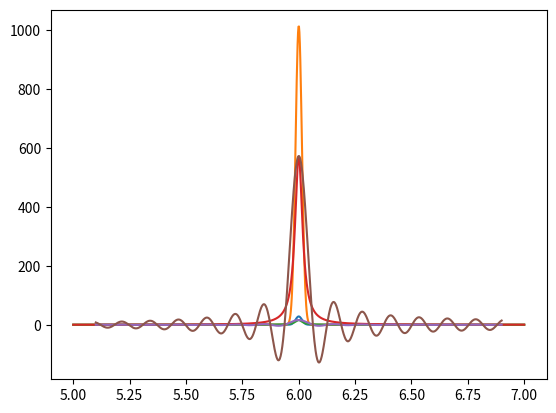

Generate this figure with matplotlib:
import numpy as np
import scipy.integrate as sci
import matplotlib.pyplot as plt


###########################################################

# qn(1)

def d(x, n, a0):
    return n/np.sqrt(np.pi)*np.exp(-n**2*(x - a0)**2)  # 1st Limiting Condition


n = 50
a0 = 6
e = 1


def f(x):
    return x**2


def prd(x):
    return d(x, n, a0)*f(x)


print(sci.quad(prd, a0-e, a0+e))
print(f(a0))

x = np.linspace(a0-e, a0+e, 1000)
plt.plot(x, d(x, n, a0))
plt.plot(x, prd(x))
plt.show()

########################################################

# qn(2)


def d(x, n, a0):
    return n/np.pi*1/(1+n**2*(x - a0)**2)  # 2nd Limiting Condition


n = 50
a0 = 6
e = 1


def f(x):
    return x**2


def prd(x):
    return d(x, n, a0)*f(x)


print(sci.quad(prd, a0-e, a0+e))
print(f(a0))

x = np.linspace(a0-e, a0+e, 1000)
plt.plot(x, d(x, n, a0))
plt.plot(x, prd(x))
plt.show()

###########################################################

# qn(3)


def d(x, n, a0):
    return np.sin(n*(x-a0))/(np.pi*(x-a0))  # 3rd Limiting Condition


n = 50
a0 = 6
e = .9


def f(x):
    return x**2


def prd(x):
    return d(x, n, a0)*f(x)


print(sci.quad(prd, a0-e, a0+e))
print(f(a0))

x = np.linspace(a0-e, a0+e, 1000)
plt.plot(x, d(x, n, a0))
plt.plot(x, prd(x))
plt.show()
